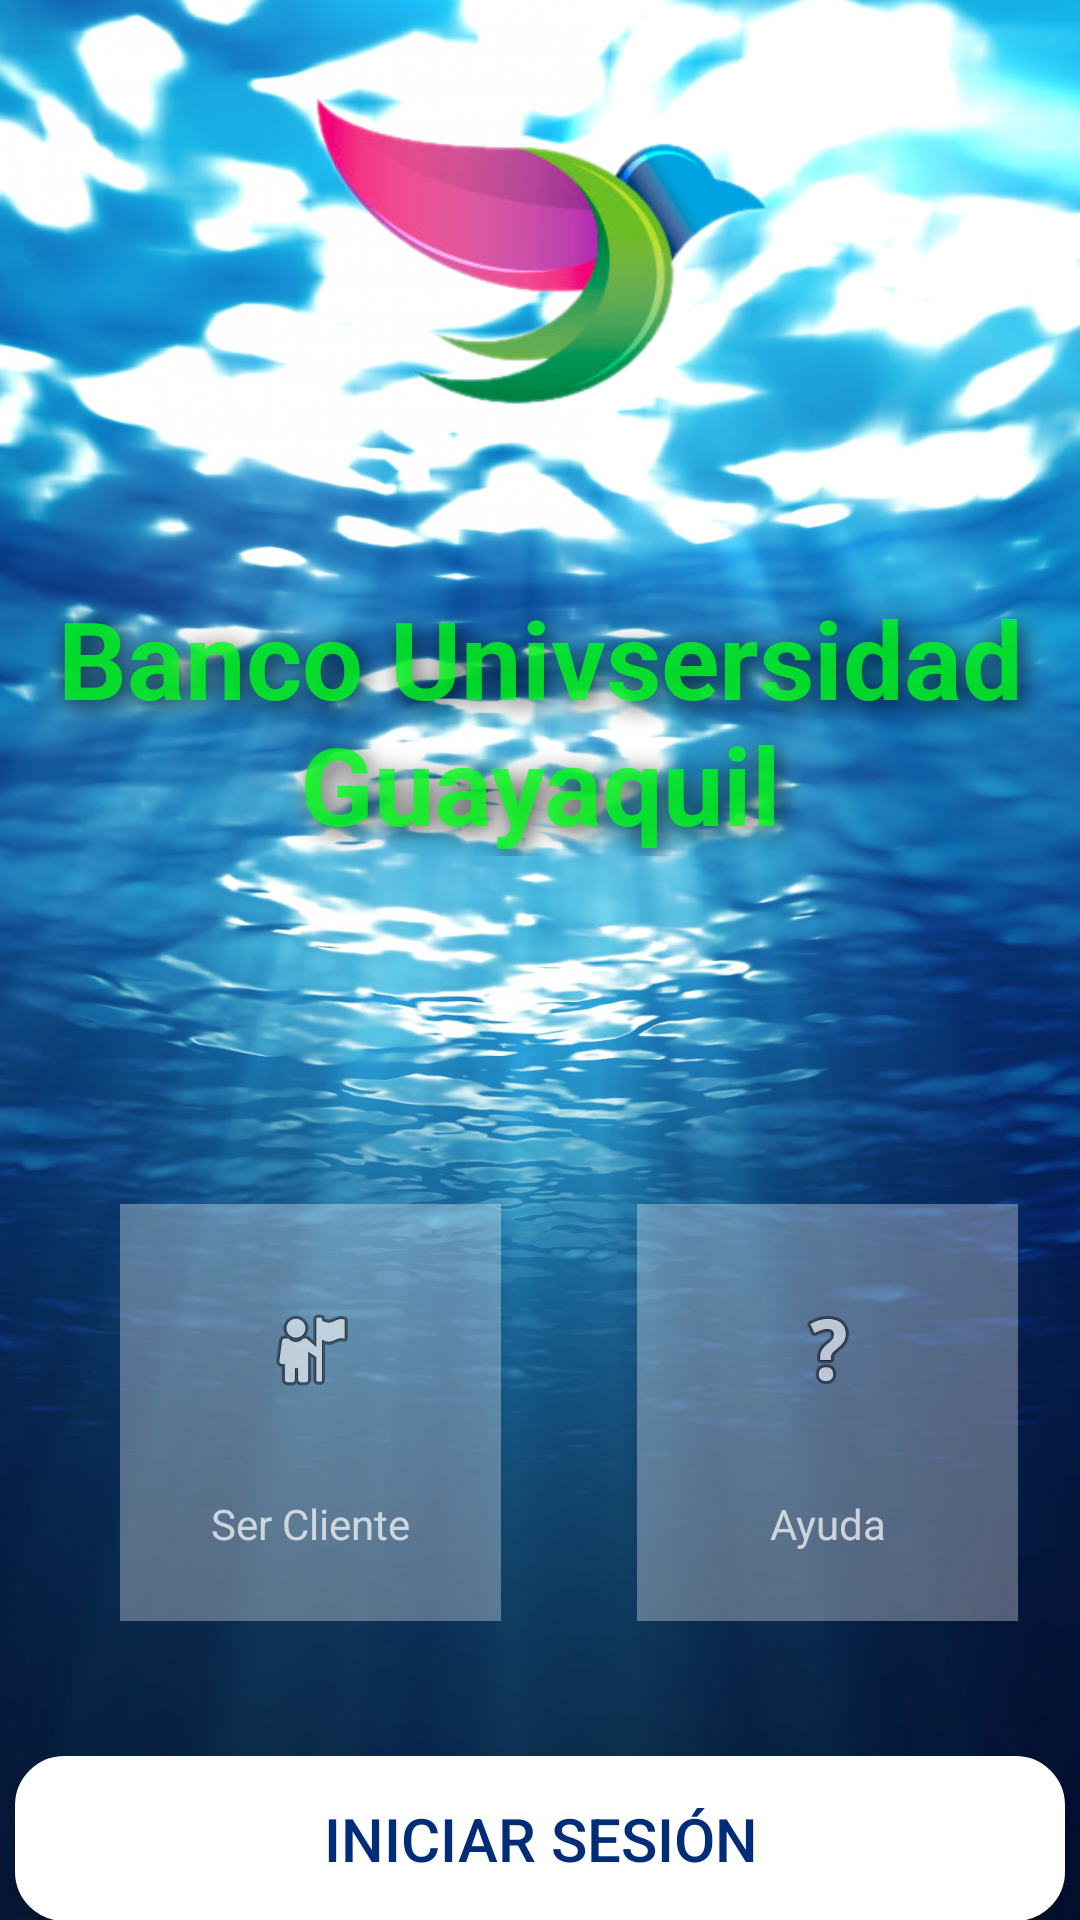

Android layout source for this screen:
<!-- AndroidManifest.xml: application theme Theme.AppCompat.NoActionBar -->
<!-- res/layout/activity_main.xml -->
<?xml version="1.0" encoding="utf-8"?>
<androidx.constraintlayout.widget.ConstraintLayout xmlns:android="http://schemas.android.com/apk/res/android"
    xmlns:app="http://schemas.android.com/apk/res-auto"
    xmlns:tools="http://schemas.android.com/tools"
    android:layout_width="match_parent"
    android:layout_height="match_parent"
    android:background="@mipmap/fagua_azul"
    tools:context=".MainActivity">


    <TextView
        style="@style/e_letras"
        android:id="@+id/logo"
        android:layout_width="match_parent"
        android:layout_height="wrap_content"
        android:layout_marginTop="44dp"
        android:text="@string/nombre_banco"
        android:textAlignment="center"
        app:layout_constraintEnd_toEndOf="parent"
        app:layout_constraintHorizontal_bias="0.0"
        app:layout_constraintStart_toStartOf="parent"
        app:layout_constraintTop_toBottomOf="@+id/imageView" />

    <ImageView
        android:id="@+id/imageView"
        android:layout_width="151dp"
        android:layout_height="135dp"
        android:layout_marginTop="16dp"
        app:layout_constraintEnd_toEndOf="parent"
        app:layout_constraintStart_toStartOf="parent"
        app:layout_constraintTop_toTopOf="parent"
        app:srcCompat="@drawable/logo1" />

    <LinearLayout
        style="@android:style/Widget.Button"
        android:layout_width="wrap_content"
        android:layout_height="wrap_content"
        android:layout_marginTop="116dp"
        android:background="#51FFFFFF"
        android:backgroundTint="#FFFFFF"
        android:orientation="vertical"
        app:layout_constraintEnd_toEndOf="parent"
        app:layout_constraintHorizontal_bias="0.688"
        app:layout_constraintStart_toEndOf="@+id/linearLayout"
        app:layout_constraintTop_toBottomOf="@+id/logo">

        <ImageButton
            android:id="@+id/btn_ayuda"
            android:layout_width="105dp"
            android:layout_height="97dp"
            android:background="@android:color/transparent"
            android:onClick="irVistaAyuda"
            app:srcCompat="@android:drawable/ic_menu_help" />

        <TextView
            android:id="@+id/textView2"
            android:layout_width="127dp"
            android:layout_height="42dp"
            android:text="Ayuda"
            android:textAlignment="center" />
    </LinearLayout>

    <LinearLayout
        android:id="@+id/linearLayout"
        style="@android:style/Widget.Button"
        android:layout_width="wrap_content"
        android:layout_height="wrap_content"
        android:layout_marginStart="40dp"
        android:layout_marginTop="116dp"
        android:background="#51FFFFFF"
        android:backgroundTint="#FFFFFF"
        android:orientation="vertical"
        app:layout_constraintStart_toStartOf="parent"
        app:layout_constraintTop_toBottomOf="@+id/logo">

        <ImageButton
            android:id="@+id/btn_ser_cliente"
            android:layout_width="105dp"
            android:layout_height="97dp"
            android:background="@android:color/transparent"
            android:onClick="irFrmCliente"
            app:srcCompat="@android:drawable/ic_menu_myplaces" />

        <TextView
            android:id="@+id/textView"
            android:layout_width="127dp"
            android:layout_height="42dp"
            android:text="Ser Cliente"
            android:textAlignment="center" />
    </LinearLayout>

    <Button
        android:id="@+id/btn_ini_sesion"
        android:layout_width="350dp"
        android:layout_height="55dp"
        android:layout_marginTop="300dp"
        android:background="@drawable/bordes_redondos"
        android:backgroundTint="#FFFFFF"
        android:onClick="irLogin"
        android:text="Iniciar Sesión"
        android:textColor="#002C78"
        android:textSize="20sp"
        app:layout_constraintEnd_toEndOf="parent"
        app:layout_constraintStart_toStartOf="parent"
        app:layout_constraintTop_toBottomOf="@+id/logo" />

    <Button
        android:id="@+id/btn_registrase"
        android:layout_width="wrap_content"
        android:layout_height="49dp"
        android:layout_marginTop="28dp"
        android:background="#0AFFFFFF"
        android:onClick="irFrmPersonas"
        android:text="¿Deseas una cuenta? Registrate"
        android:textSize="16dp"
        app:layout_constraintEnd_toEndOf="parent"
        app:layout_constraintStart_toStartOf="parent"
        app:layout_constraintTop_toBottomOf="@+id/btn_ini_sesion" />


</androidx.constraintlayout.widget.ConstraintLayout>
<!-- resources referenced by this layout -->
<resources>
  <!-- drawable bordes_redondos (drawable-v24) -->
  <?xml version="1.0" encoding="utf-8"?>
      <selector xmlns:android="http://schemas.android.com/apk/res/android" >
          <item >
              <shape android:shape="rectangle"  >
                  <corners android:radius="15dip" />
                  <stroke android:width="3dip" android:color="#44CD46" />
                  <solid android:color="#FFFFFF" />
                  
              </shape>
          </item>
      </selector>
  
  <!-- drawable logo1: png bitmap (drawable-v24, 39889 bytes) -->
  <!-- mipmap fagua_azul: jpg bitmap (mipmap-xxhdpi, 289520 bytes) -->
  <string name="nombre_banco">Banco Univsersidad Guayaquil</string>
  <style name="e_letras">
          
          
          <item name="android:shadowColor">#C9000000</item>
          <item name="android:shadowDx">4</item>
          <item name="android:shadowDy">5</item>
          <item name="android:shadowRadius">20</item>
          <item name="android:textColor">#C900FF19</item>
          <item name="android:textSize">36sp</item>
          <item name="android:textStyle">bold</item>
          <item name="android:textAlignment">center</item>
      </style>
</resources>
